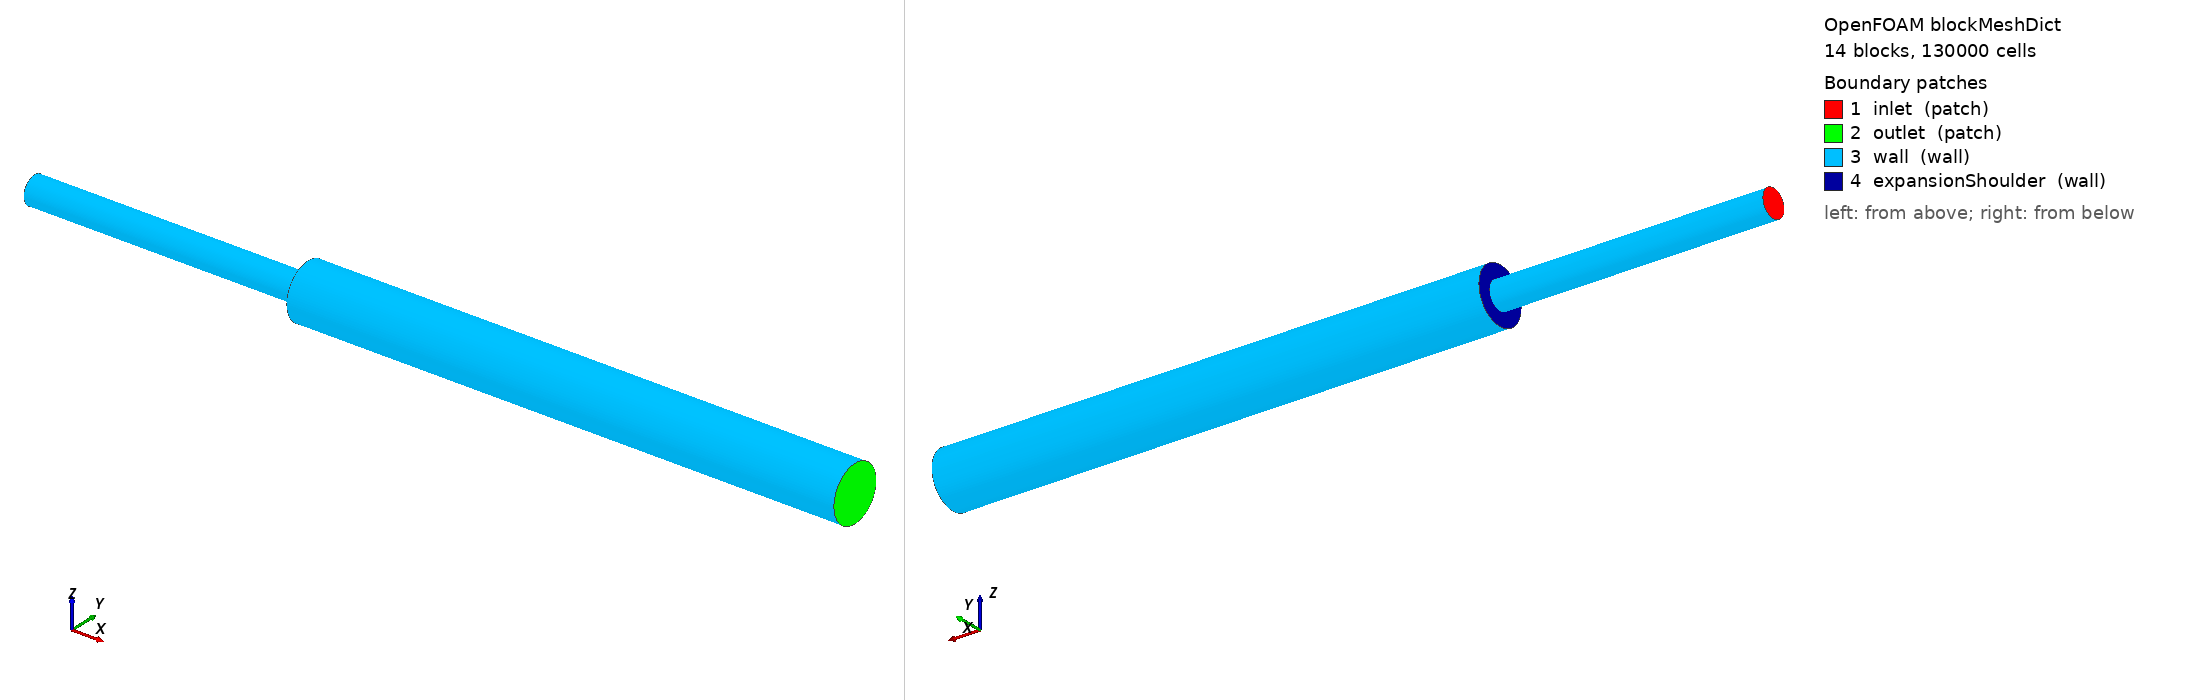

OpenFOAM case: the mesh blockMesh builds from blockMeshDict, 14 block(s), 130000 cells. Boundary patches (legend numbers): 1 inlet (patch), 2 outlet (patch), 3 wall (wall), 4 expansionShoulder (wall). Left view from above one corner, right view from below the opposite corner. Boundary conditions: 2 field file(s) under 0/; 4 of 4 drawn patches have an entry in a shipped field file.

=== system/blockMeshDict ===
FoamFile
{
    format      ascii;
    class       dictionary;
    object      blockMeshDict;
}
convertToMeters 1;

vertices        //inlet-plane vertices
(
    (0  -0.01       -0.01)      //central square corners
    (0   0.01       -0.01)
    (0   0.01        0.01)
    (0  -0.01        0.01)

    (0  -0.01767767 -0.01767767)        //outer circle corners
    (0   0.01767767 -0.01767767)
    (0   0.01767767  0.01767767)
    (0  -0.01767767  0.01767767)

// Vertices 8-11 central square at the upstream side of step (x= 0.5 m )
    (0.5  -0.01       -0.01)        //8      
    (0.5   0.01       -0.01)        //9
    (0.5   0.01        0.01)        //10
    (0.5  -0.01        0.01)        //11

// Vertices 12-15: small pipe circular boundary at (x = 0.5 m)
    (0.5  -0.01767767 -0.01767767)      //12        
    (0.5   0.01767767 -0.01767767)      //13
    (0.5   0.01767767  0.01767767)      //14
    (0.5  -0.01767767  0.01767767)      //15


// Vertices 16-19: large-pipe outer diameter at the step (x=0.5 m)
    (0.5  -0.03535534 -0.03535534)      // 16
    (0.5   0.03535534 -0.03535534)      // 17
    (0.5   0.03535534  0.03535534)      // 18
    (0.5  -0.03535534  0.03535534)      // 19

// outlet-plane vertices
// Vertices 20-23 : central square at the outlet ( x= 1.5m)

    (1.5  -0.01       -0.01)        // 20        
    (1.5   0.01       -0.01)        // 21
    (1.5   0.01        0.01)        // 22
    (1.5  -0.01        0.01)        // 23
// Vertices 24-27: large pipe circular boundary at the outlet
    (1.5  -0.03535534 -0.03535534)      //24     
    (1.5   0.03535534 -0.03535534)      //25
    (1.5   0.03535534  0.03535534)      //26
    (1.5  -0.03535534  0.03535534)      //27

// Vertices 28-31: small-radius ring at outlet (x = 1.5 m)
    (1.5  -0.01767767 -0.01767767)  // 28
    (1.5   0.01767767 -0.01767767)  // 29
    (1.5   0.01767767  0.01767767)  // 30
    (1.5  -0.01767767  0.01767767)  // 31

);

blocks
(
    // Upstream: small pipe, x = 0 to x = 0.5 m
    hex (0 1 2 3 8 9 10 11) (20 20 25) simpleGrading (1 1 1)

    hex (0 4 5 1 8 12 13 9) (10 20 25) simpleGrading (1 1 1)

    hex (1 5 6 2 9 13 14 10) (10 20 25) simpleGrading (1 1 1)

    hex (2 6 7 3 10 14 15 11) (10 20 25) simpleGrading (1 1 1)

    hex (3 7 4 0 11 15 12 8) (10 20 25) simpleGrading (1 1 1)

    
    // Downstream: small pipe, x = 0.5 to x = 1.5 m
    hex (8 9 10 11 20 21 22 23) (20 20 50) simpleGrading (1 1 1)

    hex (8 12 13 9 20 28 29 21) (10 20 50) simpleGrading (1 1 1)
    hex (9 13 14 10 21 29 30 22) (10 20 50) simpleGrading (1 1 1)
    hex (10 14 15 11 22 30 31 23) (10 20 50) simpleGrading (1 1 1)
    hex (11 15 12 8 23 31 28 20) (10 20 50) simpleGrading (1 1 1)

    // Outer annulus: expansion shoulder to large pipe
    hex (12 16 17 13 28 24 25 29) (10 20 50) simpleGrading (1 1 1)
    hex (13 17 18 14 29 25 26 30) (10 20 50) simpleGrading (1 1 1)
    hex (14 18 19 15 30 26 27 31) (10 20 50) simpleGrading (1 1 1)
    hex (15 19 16 12 31 27 24 28) (10 20 50) simpleGrading (1 1 1)

);

edges
(
    // Inlet: small pipe. radius 0.025 m
    arc 4 5 (0 0 -0.025)
    arc 5 6 (0 0.025 0)
    arc 6 7 (0 0 0.025)
    arc 7 4 (0 -0.025 0)
    // Expansion step : small-pipe boundary
    arc 12 13 (0.5 0 -0.025)
    arc 13 14 (0.5 0.025 0)
    arc 14 15 (0.5 0 0.025)
    arc 15 12 (0.5 -0.025 0)
    // Expansion step: large-pipe boundary, radius 0.05 m
    arc 16 17 (0.5 0 -0.05)
    arc 17 18 (0.5 0.05 0)
    arc 18 19 (0.5 0 0.05)
    arc 19 16 (0.5 -0.05 0)
    // Outlet circular boundary, radius 0.05 m
    arc 24 25 (1.5 0 -0.05)
    arc 25 26 (1.5 0.05 0)
    arc 26 27 (1.5 0 0.05)
    arc 27 24 (1.5 -0.05 0)

    // Small-radius circular ring at outlet (x = 1.5 m)
    arc 28 29 (1.5  0       -0.025)
    arc 29 30 (1.5  0.025    0)
    arc 30 31 (1.5  0        0.025)
    arc 31 28 (1.5 -0.025    0)
    
);

boundary
(
    inlet
    {
        type patch;
        faces
        (
            (0 1 2 3)
            (0 4 5 1)
            (1 5 6 2)
            (2 6 7 3)
            (3 7 4 0)
        );
    }

    outlet
    {
        type patch;
        faces
        (
        // Central square
        (20 23 22 21)

        // Inner ring
        (20 28 29 21)
        (21 29 30 22)
        (22 30 31 23)
        (23 31 28 20)

        // Outer annulus
        (28 24 25 29)
        (29 25 26 30)
        (30 26 27 31)
        (31 27 24 28)
        );
    }
    wall
    {
        type wall;
        faces
        (
            // Small-pipe outer wall
            (4 12 13 5)
            (5 13 14 6)
            (6 14 15 7)
            (7 15 12 4)

            // Large-pipe outer wall
            (16 24 25 17)
            (17 25 26 18)
            (18 26 27 19)
            (19 27 24 16)
        );
    }
    expansionShoulder
    {
        type wall;
        faces
        (
            (12 16 17 13)
            (13 17 18 14)
            (14 18 19 15)
            (15 19 16 12)
        );
    }

    
);

=== system/controlDict ===
FoamFile
{
    format      ascii;
    class       dictionary;
    object      controlDict;
}

application     simpleFoam;

startFrom       startTime;
startTime       0;

stopAt          endTime;
endTime         1000;

deltaT          1;

writeControl    timeStep;
writeInterval   100;

/*functions
{
    yPlus
    {
        type            yPlus;
        libs            ("fieldFunctionObjects");
        executeControl  writeTime;
        writeControl    writeTime;
    }
}*/

=== 0/omega ===
FoamFile
{
    format      ascii;
    class       volScalarField;
    location    "0";
    object      omega;
}

dimensions      [0 0 -1 0 0 0 0];

internalField   uniform 77.5;


boundaryField
{
    inlet
    {
        type            fixedValue;
        value           uniform 77.5;
    }

    outlet
    {
        type            zeroGradient;
    }

    wall
    {
        type            omegaWallFunction;
        value           uniform 77.5;
    }
}


=== 0/p ===
FoamFile
{
    format      ascii;
    class       volScalarField;
    location    "0";
    object      p;
}
dimensions      [0 2 -2 0 0 0 0];

internalField   uniform 0;

boundaryField
{
    inlet
    {
        type            zeroGradient;
    }

    outlet
    {
        type            fixedValue;
        value           uniform 0;
    }

    wall
    {
        type            zeroGradient;
    }
    expansionShoulder
    {   
        type    zeroGradient;   
    }
}
